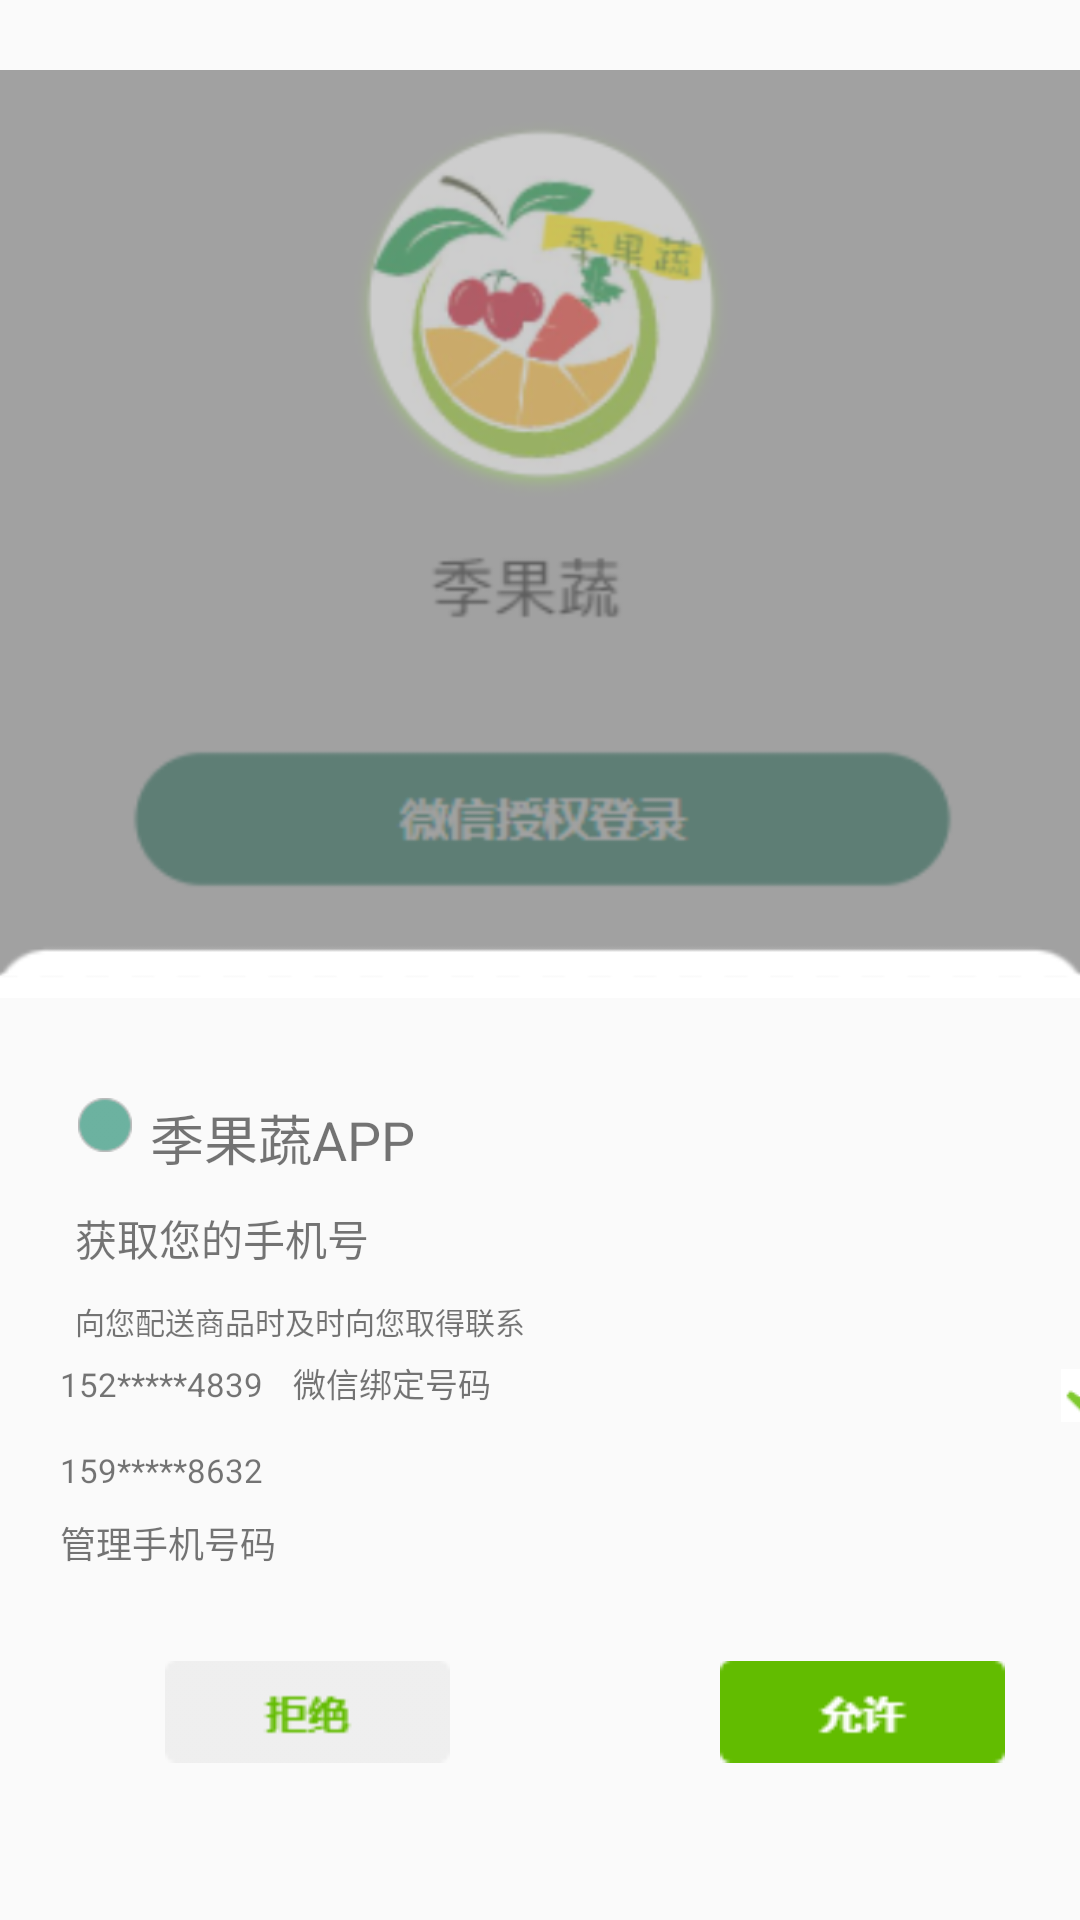

Write the Android layout XML for this screen, with the resource values it uses.
<!-- AndroidManifest.xml: application theme Theme.MyApplication -->
<!-- res/layout/activity_weixinshouquanye.xml -->
<?xml version="1.0" encoding="utf-8"?>
<LinearLayout xmlns:android="http://schemas.android.com/apk/res/android"
    xmlns:app="http://schemas.android.com/apk/res-auto"
    xmlns:tools="http://schemas.android.com/tools"
    android:layout_width="match_parent"
    android:layout_height="match_parent"
    tools:context=".activity.WeixinshouquanyeActivity"
    android:orientation="vertical">

    <ImageView
        android:id="@+id/tu"
        android:layout_width="match_parent"
        android:layout_height="356dp"
        android:src="@drawable/wxsqt" />

    <LinearLayout
        android:layout_width="match_parent"
        android:layout_height="wrap_content">

        <ImageView
            android:id="@+id/tu1"
            android:layout_width="wrap_content"
            android:layout_height="18dp"
            android:layout_below="@+id/weixindenglu"
            android:layout_marginLeft="20dp"
            android:layout_marginTop="10dp"
            android:src="@drawable/yuanxing"></ImageView>

        <TextView
            android:id="@+id/text1"
            android:layout_width="wrap_content"
            android:layout_height="wrap_content"
            android:layout_marginTop="10dp"
            android:layout_toRightOf="@id/tu1"
            android:text="季果蔬APP"
            android:textSize="18dp"></TextView>

    </LinearLayout>
    <TextView
        android:id="@+id/text2"
        android:layout_width="wrap_content"
        android:layout_height="wrap_content"
        android:layout_marginTop="10dp"
        android:layout_marginLeft="25dp"
        android:text="获取您的手机号"
        android:textSize="14dp"></TextView>
    <TextView
        android:id="@+id/text3"
        android:layout_width="wrap_content"
        android:layout_height="wrap_content"
        android:layout_marginTop="10dp"
        android:layout_marginLeft="25dp"
        android:text="向您配送商品时及时向您取得联系"
        android:textSize="10dp"></TextView>

    <LinearLayout
        android:layout_width="match_parent"
        android:layout_height="wrap_content">

        <TextView
            android:id="@+id/text4"
            android:layout_width="wrap_content"
            android:layout_height="wrap_content"
            android:layout_marginLeft="20dp"
            android:text="152*****4839"
            android:layout_marginTop="5dp"
            android:textSize="11dp"></TextView>

        <TextView
            android:id="@+id/text5"
            android:layout_width="wrap_content"
            android:layout_height="wrap_content"
            android:layout_marginTop="5dp"
            android:layout_marginLeft="10dp"
            android:text="微信绑定号码"
            android:textSize="11dp"></TextView>

        <ImageView
            android:id="@+id/tu2"
            android:layout_width="24dp"
            android:layout_height="25dp"
            android:layout_marginLeft="190dp"
            android:layout_marginTop="5dp"
            android:layout_toRightOf="@id/tu1"
            android:src="@drawable/gou"></ImageView>
    </LinearLayout>
    <TextView
        android:id="@+id/text6"
        android:layout_width="wrap_content"
        android:layout_height="wrap_content"
        android:layout_marginLeft="20dp"
        android:text="159*****8632"
        android:layout_marginTop="5dp"
        android:textSize="11dp"></TextView>
    <TextView
        android:id="@+id/text7"
        android:layout_width="wrap_content"
        android:layout_height="wrap_content"
        android:layout_marginLeft="20dp"
        android:text="管理手机号码"
        android:layout_marginTop="8dp"
        android:textSize="12dp"></TextView>

    <LinearLayout
        android:layout_width="match_parent"
        android:layout_height="wrap_content">

        <ImageView
            android:id="@+id/tu3"
            android:layout_width="wrap_content"
            android:layout_height="55dp"
            android:layout_below="@+id/text2"
            android:layout_marginLeft="55dp"
            android:layout_marginTop="20dp"
            android:src="@drawable/jujue"></ImageView>

        <ImageView
            android:id="@+id/tu4"
            android:layout_width="wrap_content"
            android:layout_height="55dp"
            android:layout_marginLeft="90dp"
            android:layout_marginTop="20dp"
            android:layout_toRightOf="@id/tu3"
            android:src="@drawable/yunxu"></ImageView>

    </LinearLayout>
</LinearLayout>
<!-- resources referenced by this layout -->
<resources>
  <!-- drawable gou: png bitmap (drawable, 487 bytes) -->
  <!-- drawable jujue: png bitmap (drawable, 386 bytes) -->
  <!-- drawable wxsqt: png bitmap (drawable, 71825 bytes) -->
  <!-- drawable yuanxing: png bitmap (drawable, 349 bytes) -->
  <!-- drawable yunxu: png bitmap (drawable, 375 bytes) -->
  <style name="Theme.MyApplication" parent="Theme.MaterialComponents.DayNight.NoActionBar.Bridge">
          
          <item name="colorPrimary">@color/purple_500</item>
          <item name="colorPrimaryVariant">@color/majorcolor</item>
          <item name="colorOnPrimary">@color/white</item>
          
          <item name="colorSecondary">@color/teal_200</item>
          <item name="colorSecondaryVariant">@color/teal_700</item>
          <item name="colorOnSecondary">@color/black</item>
          
          <item name="android:statusBarColor" tools:targetApi="l">?attr/colorPrimaryVariant</item>
          
      </style>
  <color name="purple_500">#FF6200EE</color>
  <color name="majorcolor">#449E86</color>
  <color name="white">#FFFFFFFF</color>
  <color name="teal_200">#FF03DAC5</color>
  <color name="teal_700">#FF018786</color>
  <color name="black">#FF000000</color>
</resources>
